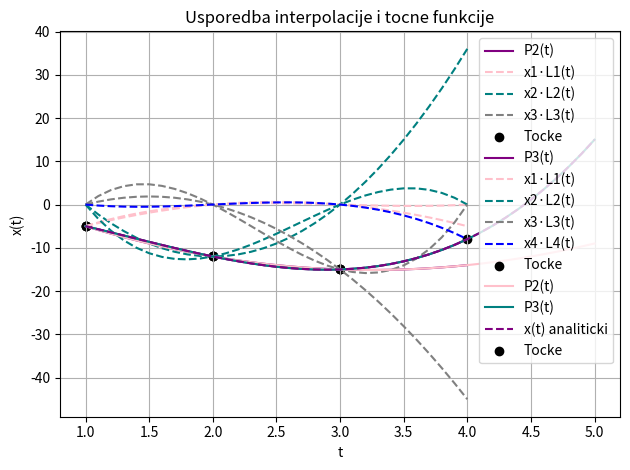

This chart was generated by the following Python code:
import matplotlib.pyplot as plt

# Funkcija koja racuna interpolacijski polinom u tocki x
def lagrange_interpolacija(x_, y_, x):
    n = len(x_)
    P = 0
    for i in range(n):
        L = 1
        for j in range(n):
            if j != i:
                L *= (x - x_[j]) / (x_[i] - x_[j])
        P += y_[i] * L
    return P

# Funkcija koja vraca sve clanove interpolacijske sume za danu tocku x (za onaj drugi graf)
def lagrange_clanovi(x_, y_, x):
    n = len(x_)
    clanovi = []
    for i in range(n):
        L = 1
        for j in range(n):
            if j != i:
                L *= (x - x_[j]) / (x_[i] - x_[j])
        clanovi.append(y_[i] * L)
    return clanovi

# Tocna funkcija iz file-a
def x_tocno(t):
    return -2*t - 4*t**2 + t**3

x_ = [1, 2, 3]
y_ = [-5, -12, -15]

x_2 = [1, 2, 3, 4]
y_2 = [-5, -12, -15, -8]

t_vals = [i * 0.1 for i in range(10, 41)]  # od 1.0 do 4.1

# Ovo je za usporedan graf
y_lagrange = [lagrange_interpolacija(x_, y_, t) for t in t_vals]
y_lagrange_2 = [lagrange_interpolacija(x_2, y_2, t) for t in t_vals]
y_exact = [x_tocno(t) for t in t_vals]

# Ovo je za dijelove (onaj sareniji graf); pokazuje dijelove koji se sumiraju
y0_L0 = []
y1_L1 = []
y2_L2 = []

for t in t_vals:
    clanovi = lagrange_clanovi(x_, y_, t)
    y0_L0.append(clanovi[0])
    y1_L1.append(clanovi[1])
    y2_L2.append(clanovi[2])

# Za usporedni graf
y0_L02 = []
y1_L12 = []
y2_L22 = []
y3_L32 = []

for t in t_vals:
    clanovi = lagrange_clanovi(x_2, y_2, t)
    y0_L02.append(clanovi[0])
    y1_L12.append(clanovi[1])
    y2_L22.append(clanovi[2])
    y3_L32.append(clanovi[3])

# Opet oni dijelovi
plt.plot(t_vals, y_lagrange, label="P2(t)", color="purple")
plt.plot(t_vals, y0_L0, label="x1·L1(t)", linestyle="--", color="pink")
plt.plot(t_vals, y1_L1, label="x2·L2(t)", linestyle="--", color="teal")
plt.plot(t_vals, y2_L2, label="x3·L3(t)", linestyle="--", color="grey")
plt.scatter(x_, y_, color="black", label="Tocke")
plt.title("Lagrangeovi clanovi interpolacije")
plt.xlabel("t")
plt.ylabel("x(t)")
plt.grid(True)
plt.legend()
plt.tight_layout()
plt.show()

# Opet oni dijelovi za cetvrtu tocku
plt.plot(t_vals, y_lagrange_2, label="P3(t)", color="purple")
plt.plot(t_vals, y0_L02, label="x1·L1(t)", linestyle="--", color="pink")
plt.plot(t_vals, y1_L12, label="x2·L2(t)", linestyle="--", color="teal")
plt.plot(t_vals, y2_L22, label="x3·L3(t)", linestyle="--", color="grey")
plt.plot(t_vals, y3_L32, label="x4·L4(t)", linestyle="--", color="blue")
plt.scatter(x_2, y_2, color="black", label="Tocke")
plt.title("Lagrangeovi clanovi interpolacije (4 tocke)")
plt.xlabel("t")
plt.ylabel("x(t)")
plt.grid(True)
plt.legend()
plt.tight_layout()
plt.show()

t_vals_full = [i * 0.1 for i in range(10, 51)]  # od 1.0 do 5.0
y_lagrange_full = [lagrange_interpolacija(x_, y_, t) for t in t_vals_full]
y_lagrange_2_full = [lagrange_interpolacija(x_2, y_2, t) for t in t_vals_full]
y_exact_full = [x_tocno(t) for t in t_vals_full]

# Full graf
plt.plot(t_vals_full, y_lagrange_full, label="P2(t)", color="pink")
plt.plot(t_vals_full, y_lagrange_2_full, label="P3(t)", color="teal")
plt.plot(t_vals_full, y_exact_full, label="x(t) analiticki", color="purple", linestyle="--")
plt.scatter(x_, y_, color="black", label="Tocke")
plt.title("Usporedba interpolacije i tocne funkcije")
plt.xlabel("t")
plt.ylabel("x(t)")
plt.grid(True)
plt.legend()
plt.tight_layout()
plt.show()